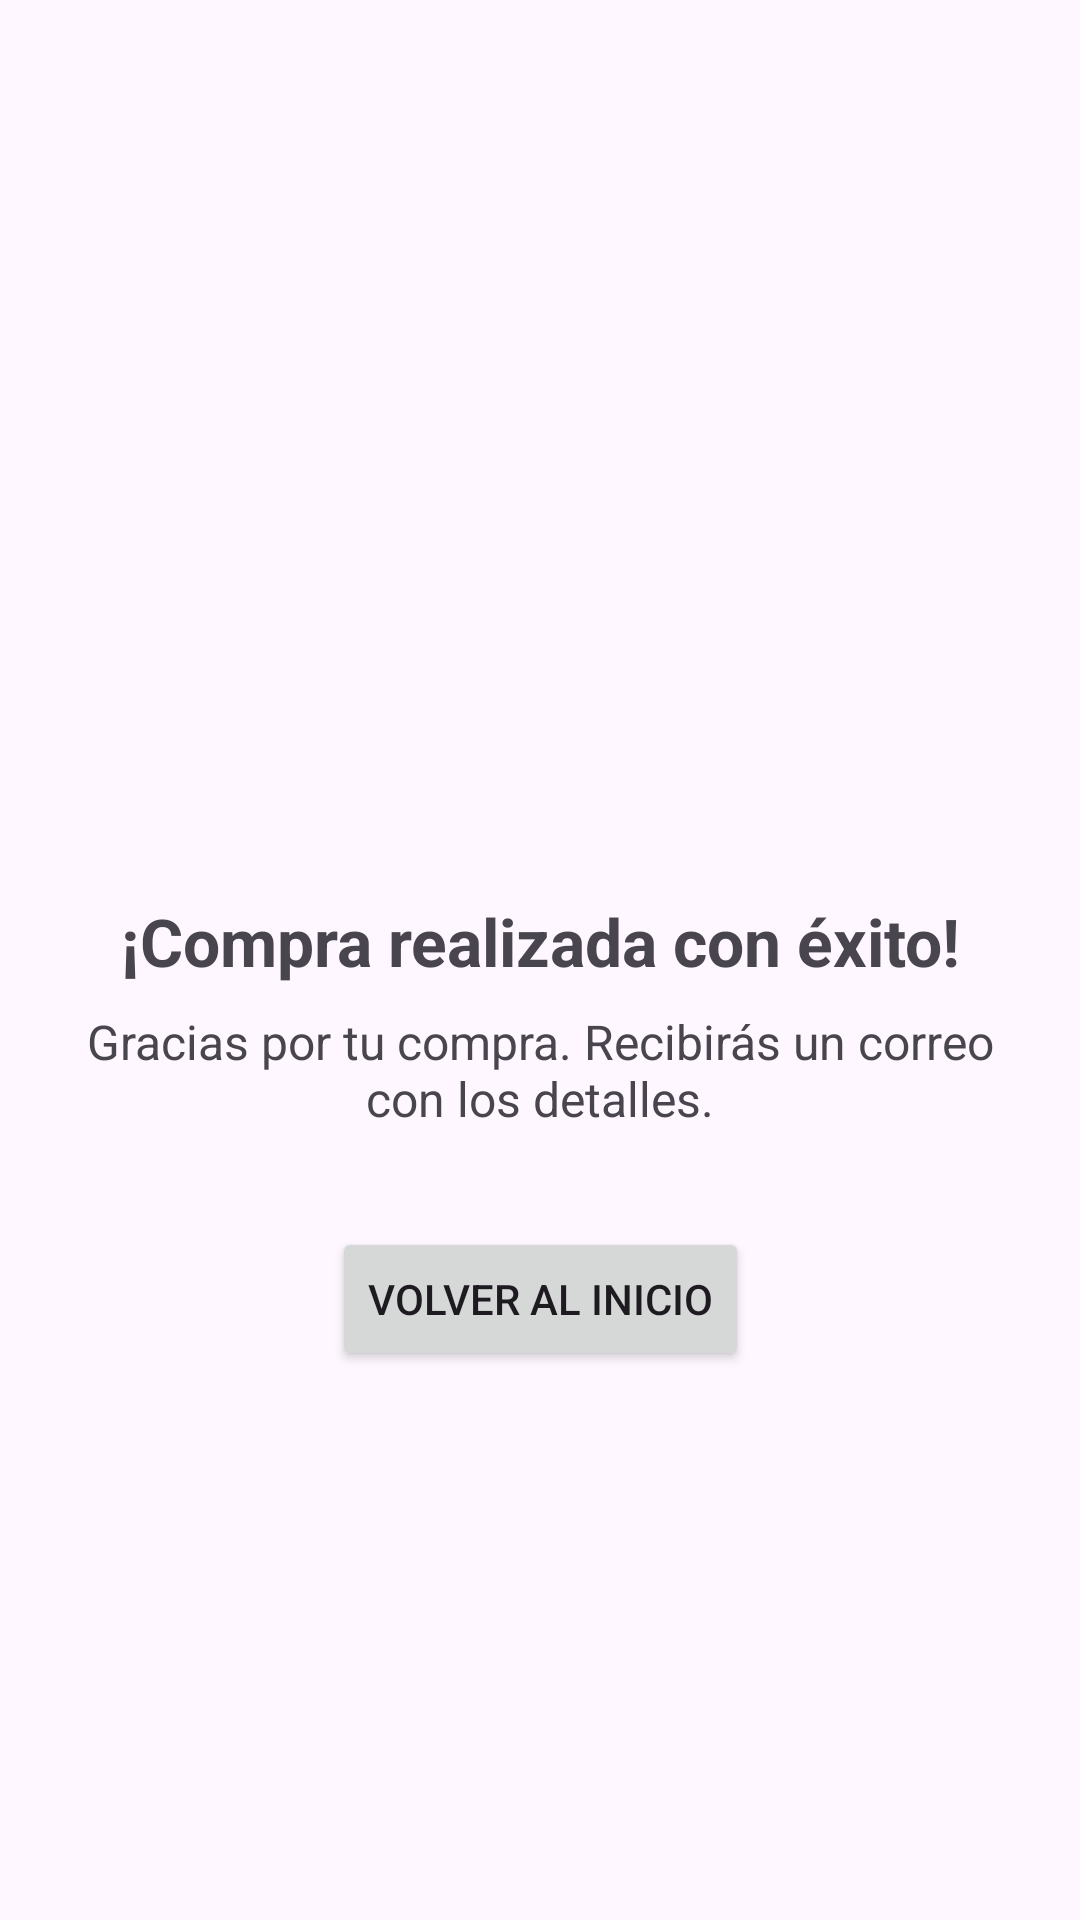

Android layout source for this screen:
<!-- AndroidManifest.xml: application theme Theme.Tiendita -->
<!-- res/layout/activity_confirmacion_compra.xml -->
<?xml version="1.0" encoding="utf-8"?>
<androidx.constraintlayout.widget.ConstraintLayout xmlns:android="http://schemas.android.com/apk/res/android"
    xmlns:app="http://schemas.android.com/apk/res-auto"
    android:layout_width="match_parent"
    android:layout_height="match_parent"
    android:padding="16dp">

    <ImageView
        android:id="@+id/ivSuccess"
        android:layout_width="100dp"
        android:layout_height="100dp"
        android:src="@drawable/ic_check_circle"
        app:layout_constraintTop_toTopOf="parent"
        app:layout_constraintStart_toStartOf="parent"
        app:layout_constraintEnd_toEndOf="parent"
        app:layout_constraintBottom_toTopOf="@+id/tvConfirmacion"
        app:layout_constraintVertical_chainStyle="packed" />

    <TextView
        android:id="@+id/tvConfirmacion"
        android:layout_width="match_parent"
        android:layout_height="wrap_content"
        android:gravity="center"
        android:text="¡Compra realizada con éxito!"
        android:textSize="22sp"
        android:textStyle="bold"
        android:layout_marginTop="16dp"
        app:layout_constraintTop_toBottomOf="@+id/ivSuccess"
        app:layout_constraintStart_toStartOf="parent"
        app:layout_constraintEnd_toEndOf="parent"
        app:layout_constraintBottom_toTopOf="@+id/tvGracias" />

    <TextView
        android:id="@+id/tvGracias"
        android:layout_width="match_parent"
        android:layout_height="wrap_content"
        android:gravity="center"
        android:text="Gracias por tu compra. Recibirás un correo con los detalles."
        android:textSize="16sp"
        android:layout_marginTop="8dp"
        app:layout_constraintTop_toBottomOf="@+id/tvConfirmacion"
        app:layout_constraintStart_toStartOf="parent"
        app:layout_constraintEnd_toEndOf="parent"
        app:layout_constraintBottom_toTopOf="@+id/btnVolverInicio" />

    <Button
        android:id="@+id/btnVolverInicio"
        android:layout_width="wrap_content"
        android:layout_height="wrap_content"
        android:text="Volver al inicio"
        android:layout_marginTop="32dp"
        app:layout_constraintTop_toBottomOf="@+id/tvGracias"
        app:layout_constraintStart_toStartOf="parent"
        app:layout_constraintEnd_toEndOf="parent"
        app:layout_constraintBottom_toBottomOf="parent" />

</androidx.constraintlayout.widget.ConstraintLayout>
<!-- resources referenced by this layout -->
<resources>
  <style name="Theme.Tiendita" parent="android:Theme.Material.Light.NoActionBar" />
</resources>
